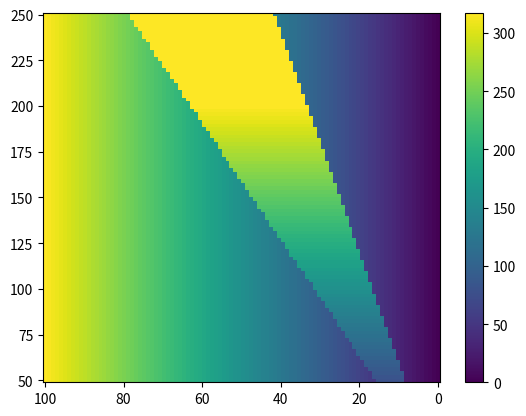

Source code (Python):
import numpy as np


def htron_critical_current(
    slope: float, intercept: float, heater_current: float
) -> float:
    channel_current = heater_current * slope + intercept
    return channel_current


def calculate_right_branch_inductance(alpha: float, ll: float) -> float:
    return alpha * ll / (1 - alpha)


def calculate_left_branch_inductance(alpha, lr):
    return (1 - alpha) * lr / alpha


def calculate_right_branch_current(
    alpha: float,
    channel_current: float,
    persistent_current: float,
) -> float:
    """State 1 is defined as a positive persistent current, clockwise
    State 0 is defined as a negative persistent current, counter-clockwise
    Right branch sums current during read.
    """
    return channel_current * (1 - alpha) + persistent_current


def calculate_left_branch_current(
    alpha: float, channel_current: float, persistent_current: float
) -> float:
    """State 1 is defined as a positive persistent current, clockwise
    State 0 is defined as a negative persistent current, counter-clockwise
    Left branch negates current during read.
    """
    return channel_current * alpha - persistent_current


def calculate_0_state_currents(
    left_critical_current: np.ndarray,
    right_critical_current: np.ndarray,
    persistent_current: np.ndarray,
    alpha: float,
):
    """Calculate the current required to switch the device to state 0.

    Parameters
    ----------
    left_critical_current : np.ndarray
        The critical current of the left branch.
    right_critical_current : np.ndarray
        The critical current of the right branch.

    Returns
    -------
    The bias current limits assuming the device is in state 0."""

    # The 0 state is defined as a negative persistent current
    # persistent_current = np.where(
    #     persistent_current > 0, -persistent_current, persistent_current
    # )

    bias_current_to_switch_left = (
        np.abs(left_critical_current - persistent_current) / alpha
    )
    bias_current_to_switch_right = (right_critical_current + persistent_current) / (
        1 - alpha
    )

    return bias_current_to_switch_left, bias_current_to_switch_right


def calculate_1_state_currents(
    left_critical_current: np.ndarray,
    right_critical_current: np.ndarray,
    persistent_current: np.ndarray,
    alpha: float,
):
    """Calculate the current required to switch the device to state 1.

    Parameters
    ----------
    left_critical_current : float
        The critical current of the left branch.
    right_critical_current : float
        The critical current of the right branch.
    persistent_current : float
        The persistent current in the loop.
    iretrap : float
        The retrapping current of the device.
    alpha : float
        The ratio of the right branch inductance to the total inductance. LR/(LL+LR)

    Returns
    -------
    The bias current limits assuming the device is in state 1."""

    # The 1 state is defined as a positive persistent current
    # persistent_current = np.where(
    #     persistent_current < 0, -persistent_current, persistent_current
    # )

    bias_current_to_switch_left = (left_critical_current + persistent_current) / alpha
    bias_current_to_switch_right = np.abs(
        right_critical_current - persistent_current
    ) / (1 - alpha)

    return bias_current_to_switch_left, bias_current_to_switch_right


def calculate_alpha(ll, lr):
    """ll < lr"""
    return lr / (ll + lr)


def calculate_persistent_current(
    data_dict: dict,
) -> np.ndarray:

    left_critical_currents_mesh = data_dict["left_critical_currents_mesh"]
    right_critical_currents_mesh = data_dict["right_critical_currents_mesh"]
    write_currents_mesh = data_dict["write_currents_mesh"]
    alpha = data_dict["alpha"]
    max_left_critical_current = data_dict["max_left_critical_current"]
    iretrap = data_dict["iretrap"]

    # Assuming no persistent current in the loop
    persistent_current = np.zeros_like(left_critical_currents_mesh)

    # Current is inductively split between the left and right branches
    left_branch_current = calculate_left_branch_current(
        alpha, write_currents_mesh, persistent_current
    )
    right_branch_current = calculate_right_branch_current(
        alpha, write_currents_mesh, persistent_current
    )

    # CONDITION A
    # -----------
    # If the left branch current is greater than the
    # left critical current, the branch switches.
    # Where the left branch switched the persistent current is set to the write current.
    # Therefore, the right branch must carry the full write current and not switch
    condition_a = (left_critical_currents_mesh < left_branch_current) & (
        write_currents_mesh < right_critical_currents_mesh
    )
    persistent_current = np.where(condition_a, write_currents_mesh, persistent_current)

    # CONDITION B
    # -----------
    # If the left branch switches and the redirected write current is enough
    # to switch the right branch, then both branches are switched.
    #
    condition_b = (left_critical_currents_mesh < left_branch_current) & (
        write_currents_mesh > right_critical_currents_mesh
    )
    persistent_current = np.where(
        condition_b,
        left_critical_currents_mesh * iretrap,
        persistent_current,
    )

    # Limit the persistent current by the maximum critical current of the left branch
    # with no enable current. This is the maximum persistent current.
    left_persistent_switch = np.abs(persistent_current) > max_left_critical_current
    persistent_current = np.where(
        left_persistent_switch,
        max_left_critical_current,
        persistent_current,
    )

    regions = {
        # "right_switch": right_switch,
        # "right_retrap": right_retrap_left_current,
        "left_persistent_switch": left_persistent_switch,
    }

    return persistent_current, regions


def calculate_read_currents(data_dict: dict):
    left_critical_currents_mesh = data_dict["left_critical_currents_mesh"]
    right_critical_currents_mesh = data_dict["right_critical_currents_mesh"]
    write_currents = data_dict["write_currents_mesh"]
    alpha = data_dict["alpha"]
    max_left_critical_current = data_dict["max_left_critical_current"]
    max_right_critical_current = data_dict["max_right_critical_current"]
    persistent_currents = data_dict["persistent_currents"]


    zero_switching_current_left, zero_switching_current_right = calculate_0_state_currents(
        left_critical_currents_mesh,
        write_currents_mesh,
        persistent_currents,
        alpha,
    )
    one_switching_current_left, one_switching_current_right = calculate_1_state_currents(
        left_critical_currents_mesh,
        write_currents_mesh,
        persistent_currents,
        alpha,
    )

    read_currents = (zero_switching_current_left + one_switching_current_left) / 2


    return read_currents


def calculate_critical_current_bounds(persistent_current, read_current, alpha):
    return read_current * alpha * np.ones((2, 1)) + [
        -persistent_current,
        persistent_current,
    ]


if __name__ == "__main__":
    import matplotlib.pyplot as plt

    left_critical_current = 22
    right_critical_current = 87
    persistent_current = 60
    alpha = 0.63
    iretrap = 0.9
    left_critical_currents_mesh, write_currents_mesh = np.meshgrid(
        np.linspace(100, 0, 100), np.linspace(50, 250, 100)
    )
    SCALE = 2
    data_dict = {
        "left_critical_currents_mesh": left_critical_currents_mesh * SCALE,
        "right_critical_currents_mesh": left_critical_currents_mesh * 3 * SCALE,
        "write_currents_mesh": write_currents_mesh,
        "alpha": alpha,
        "max_left_critical_current": 100 * SCALE,
        "max_right_critical_current": 300 * SCALE,
        "iretrap": iretrap,
    }

    persistent_current, regions = calculate_persistent_current(data_dict)
    data_dict["persistent_currents"] = persistent_current
    read_currents = calculate_read_currents(data_dict)

    plt.pcolormesh(left_critical_currents_mesh, write_currents_mesh, read_currents)
    plt.gca().invert_xaxis()
    plt.colorbar()
